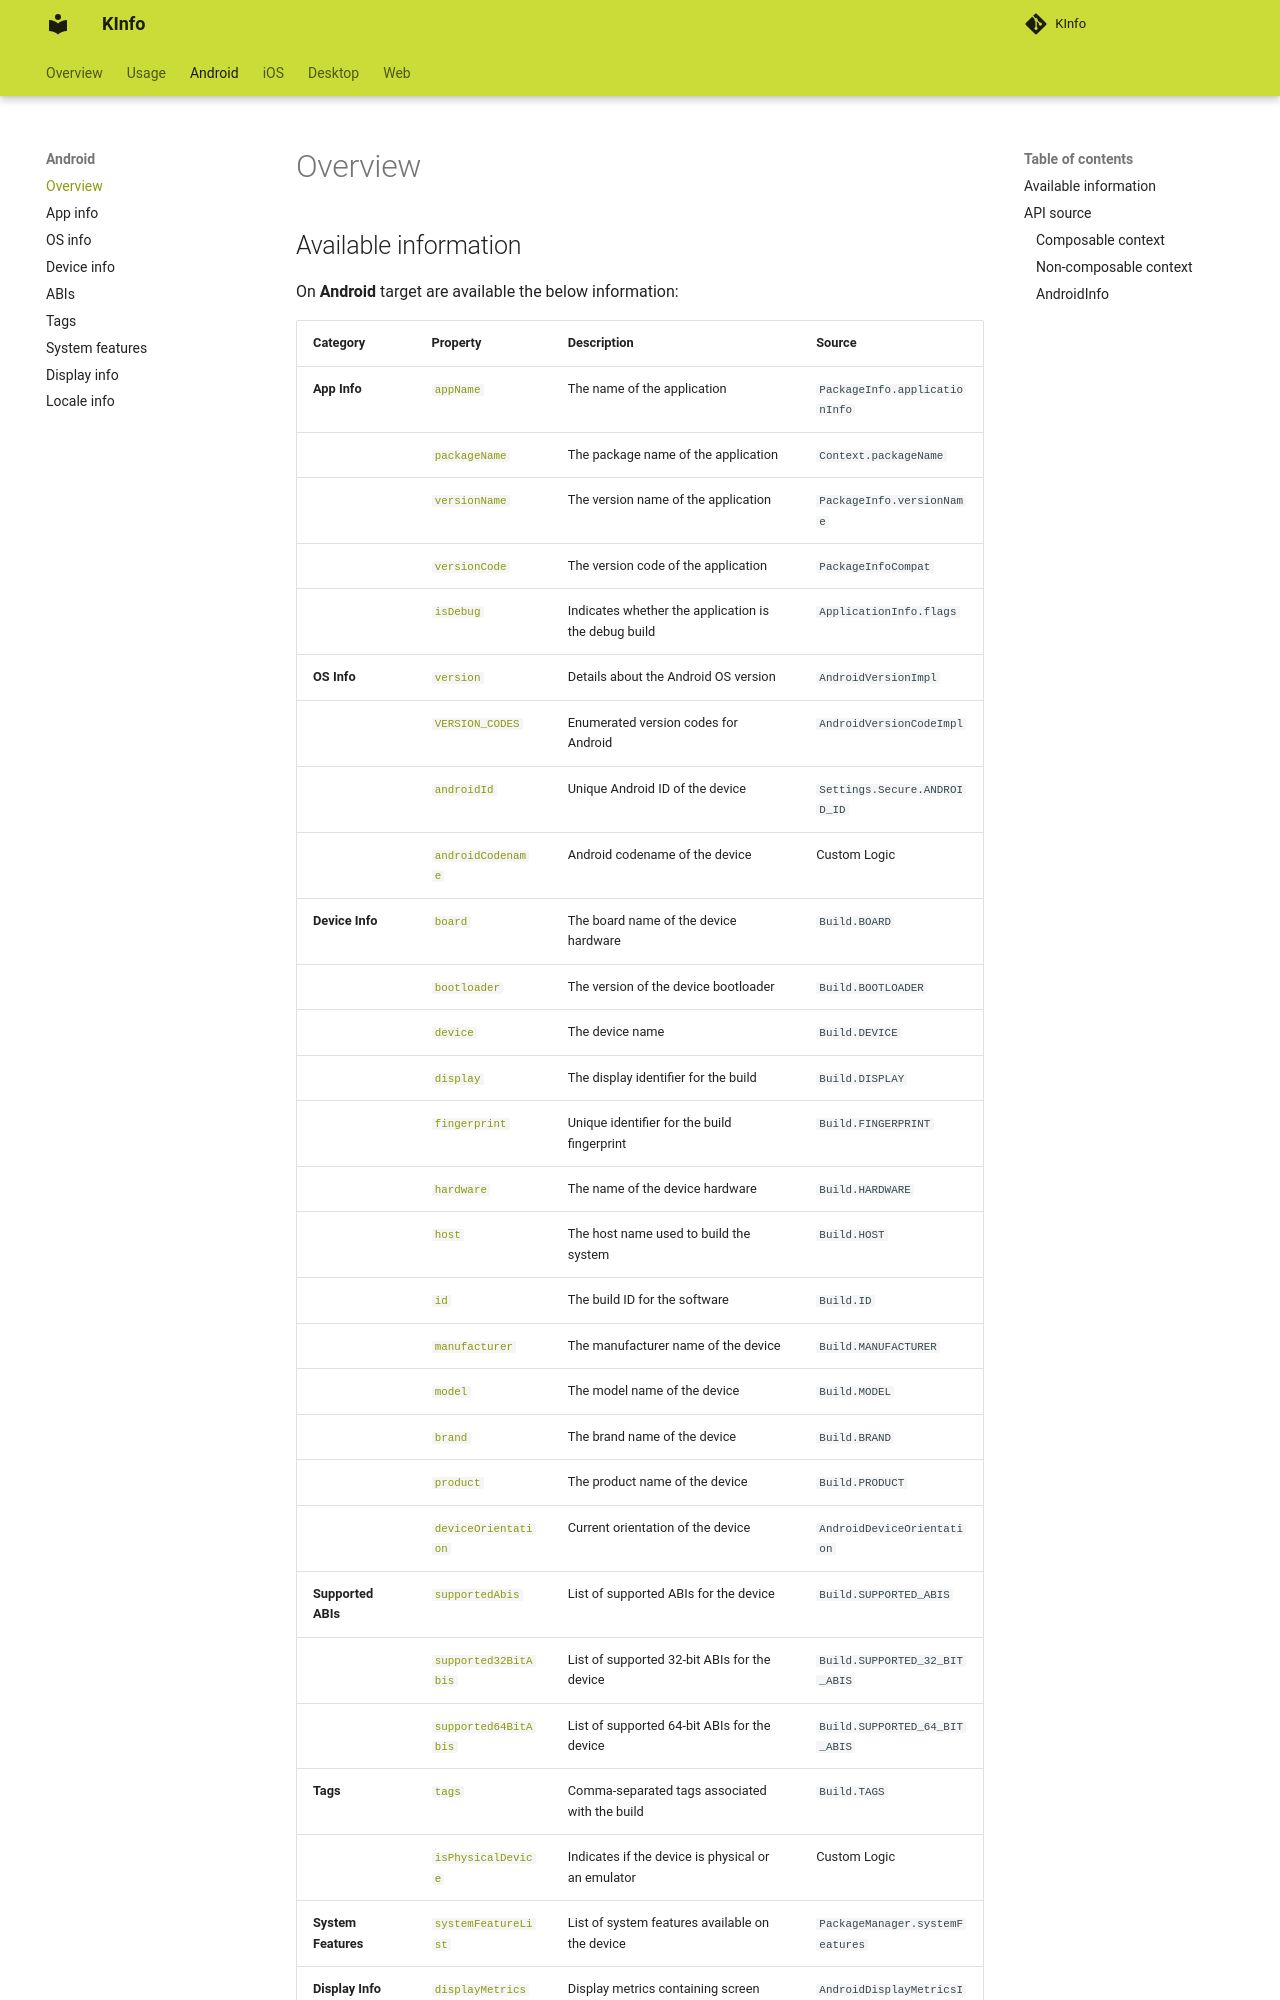

repository: N7ghtm4r3/KInfo · page: android/index.html · generator: mkdocs

# Overview

## Available information

On **Android** target are available the below information:

| **Category**        | **Property**                                                | **Description**                                      | **Source**                      |
|---------------------|-------------------------------------------------------------|------------------------------------------------------|---------------------------------|
| **App Info**        | [`appName`](app_info.md#appname)                            | The name of the application                          | `PackageInfo.applicationInfo`   |
|                     | [`packageName`](app_info.md#packagename)                    | The package name of the application                  | `Context.packageName`           |
|                     | [`versionName`](app_info.md#versionname)                    | The version name of the application                  | `PackageInfo.versionName`       |
|                     | [`versionCode`](app_info.md#versioncode)                    | The version code of the application                  | `PackageInfoCompat`             |
|                     | [`isDebug`](app_info.md#isdebug)                            | Indicates whether the application is the debug build | `ApplicationInfo.flags`         |
| **OS Info**         | [`version`](os_info.md#version)                             | Details about the Android OS version                 | `AndroidVersionImpl`            |
|                     | [`VERSION_CODES`](os_info.md#version_codes)                 | Enumerated version codes for Android                 | `AndroidVersionCodeImpl`        |
|                     | [`androidId`](os_info.md#androidid)                         | Unique Android ID of the device                      | `Settings.Secure.ANDROID_ID`    |
|                     | [`androidCodename`](os_info.md#androidcodename)             | Android codename of the device                       | Custom Logic                    |
| **Device Info**     | [`board`](device_info.md#board)                             | The board name of the device hardware                | `Build.BOARD`                   |
|                     | [`bootloader`](device_info.md#bootloader)                   | The version of the device bootloader                 | `Build.BOOTLOADER`              |
|                     | [`device`](device_info.md#device)                           | The device name                                      | `Build.DEVICE`                  |
|                     | [`display`](device_info.md#display)                         | The display identifier for the build                 | `Build.DISPLAY`                 |
|                     | [`fingerprint`](device_info.md#fingerprint)                 | Unique identifier for the build fingerprint          | `Build.FINGERPRINT`             |
|                     | [`hardware`](device_info.md#hardware)                       | The name of the device hardware                      | `Build.HARDWARE`                |
|                     | [`host`](device_info.md#host)                               | The host name used to build the system               | `Build.HOST`                    |
|                     | [`id`](device_info.md#id)                                   | The build ID for the software                        | `Build.ID`                      |
|                     | [`manufacturer`](device_info.md#manufacturer)               | The manufacturer name of the device                  | `Build.MANUFACTURER`            |
|                     | [`model`](device_info.md#model)                             | The model name of the device                         | `Build.MODEL`                   |
|                     | [`brand`](device_info.md#brand)                             | The brand name of the device                         | `Build.BRAND`                   |
|                     | [`product`](device_info.md#product)                         | The product name of the device                       | `Build.PRODUCT`                 |
|                     | [`deviceOrientation`](device_info.md#deviceorientation)     | Current orientation of the device                    |
